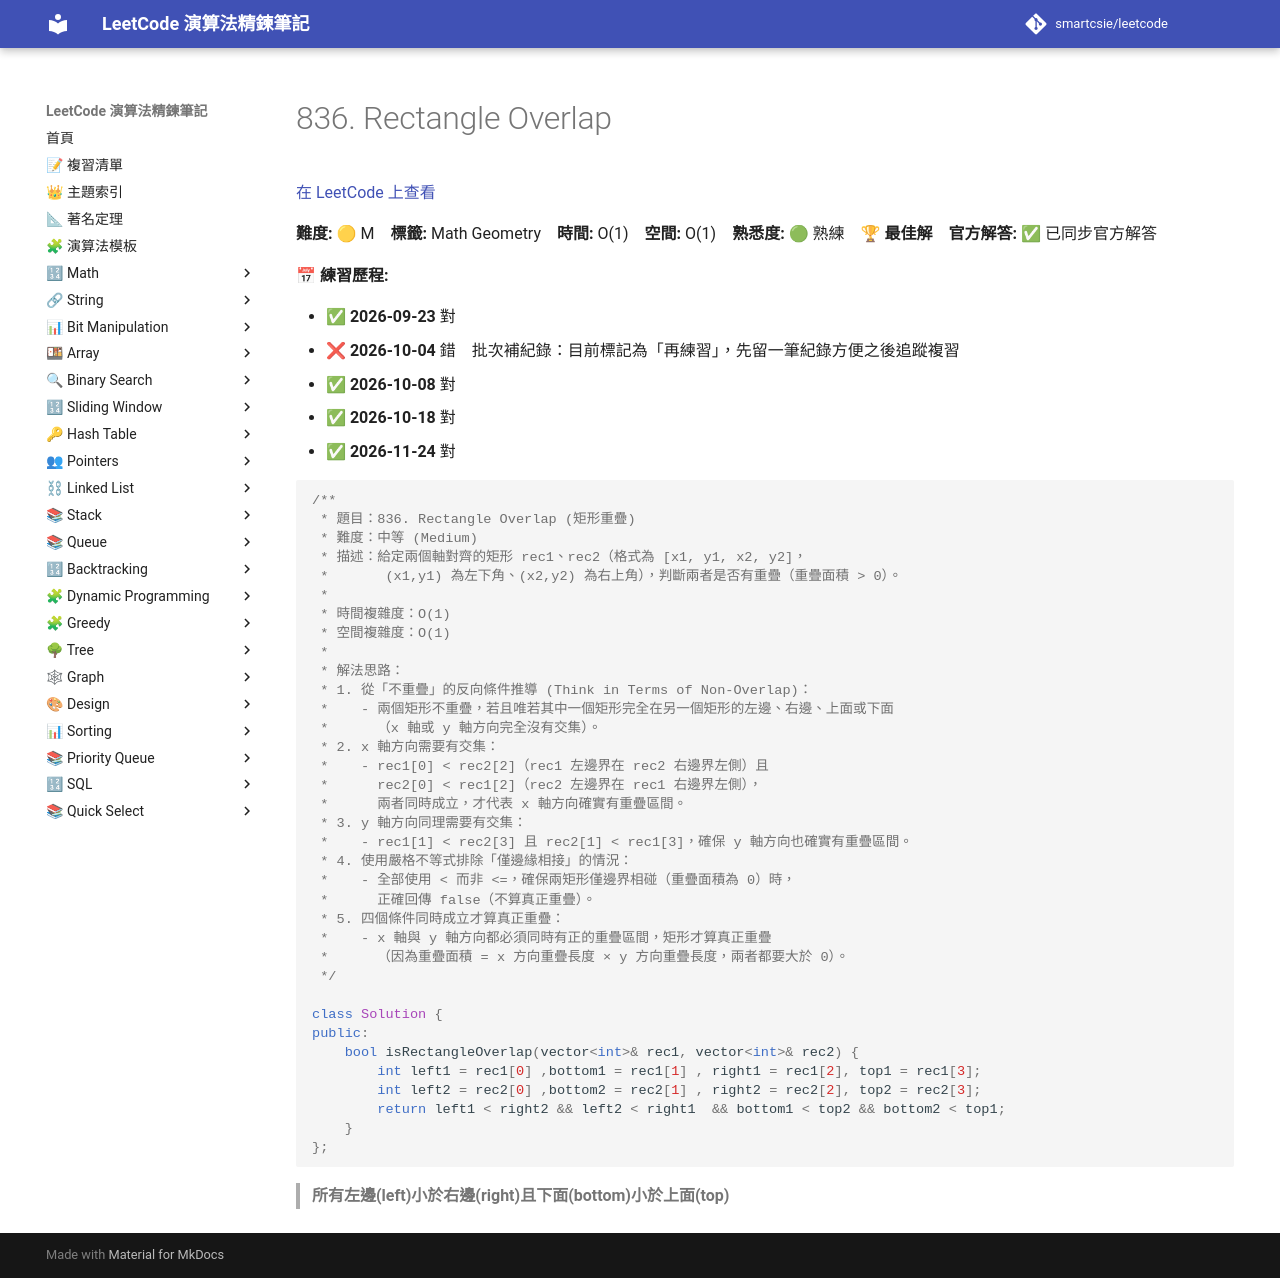

repository: smartcsie/leetcode · page: problems/0836/index.html · generator: mkdocs

# 836. Rectangle Overlap

[在 LeetCode 上查看](https://leetcode.com/problems/rectangle-overlap/)

**難度:** 🟡 M　**標籤:** Math Geometry　**時間:** O(1)　**空間:** O(1)　**熟悉度:** 🟢 熟練　🏆 **最佳解**　**官方解答:** ✅ 已同步官方解答

**📅 練習歷程:**

- ✅ **2026-09-23** 對
- ❌ **2026-10-04** 錯　批次補紀錄：目前標記為「再練習」，先留一筆紀錄方便之後追蹤複習
- ✅ **2026-10-08** 對
- ✅ **2026-10-18** 對
- ✅ **2026-11-24** 對

```cpp
/**
 * 題目：836. Rectangle Overlap (矩形重疊)
 * 難度：中等 (Medium)
 * 描述：給定兩個軸對齊的矩形 rec1、rec2（格式為 [x1, y1, x2, y2]，
 *       (x1,y1) 為左下角、(x2,y2) 為右上角），判斷兩者是否有重疊（重疊面積 > 0）。
 *
 * 時間複雜度：O(1)
 * 空間複雜度：O(1)
 *
 * 解法思路：
 * 1. 從「不重疊」的反向條件推導 (Think in Terms of Non-Overlap)：
 *    - 兩個矩形不重疊，若且唯若其中一個矩形完全在另一個矩形的左邊、右邊、上面或下面
 *      （x 軸或 y 軸方向完全沒有交集）。
 * 2. x 軸方向需要有交集：
 *    - rec1[0] < rec2[2]（rec1 左邊界在 rec2 右邊界左側）且
 *      rec2[0] < rec1[2]（rec2 左邊界在 rec1 右邊界左側），
 *      兩者同時成立，才代表 x 軸方向確實有重疊區間。
 * 3. y 軸方向同理需要有交集：
 *    - rec1[1] < rec2[3] 且 rec2[1] < rec1[3]，確保 y 軸方向也確實有重疊區間。
 * 4. 使用嚴格不等式排除「僅邊緣相接」的情況：
 *    - 全部使用 < 而非 <=，確保兩矩形僅邊界相碰（重疊面積為 0）時，
 *      正確回傳 false（不算真正重疊）。
 * 5. 四個條件同時成立才算真正重疊：
 *    - x 軸與 y 軸方向都必須同時有正的重疊區間，矩形才算真正重疊
 *      （因為重疊面積 = x 方向重疊長度 × y 方向重疊長度，兩者都要大於 0）。
 */

class Solution {
public:
    bool isRectangleOverlap(vector<int>& rec1, vector<int>& rec2) { 
        int left1 = rec1[0] ,bottom1 = rec1[1] , right1 = rec1[2], top1 = rec1[3];
        int left2 = rec2[0] ,bottom2 = rec2[1] , right2 = rec2[2], top2 = rec2[3];
        return left1 < right2 && left2 < right1  && bottom1 < top2 && bottom2 < top1;
    }
};
```

> **所有左邊(left)小於右邊(right)且下面(bottom)小於上面(top)**<br>
